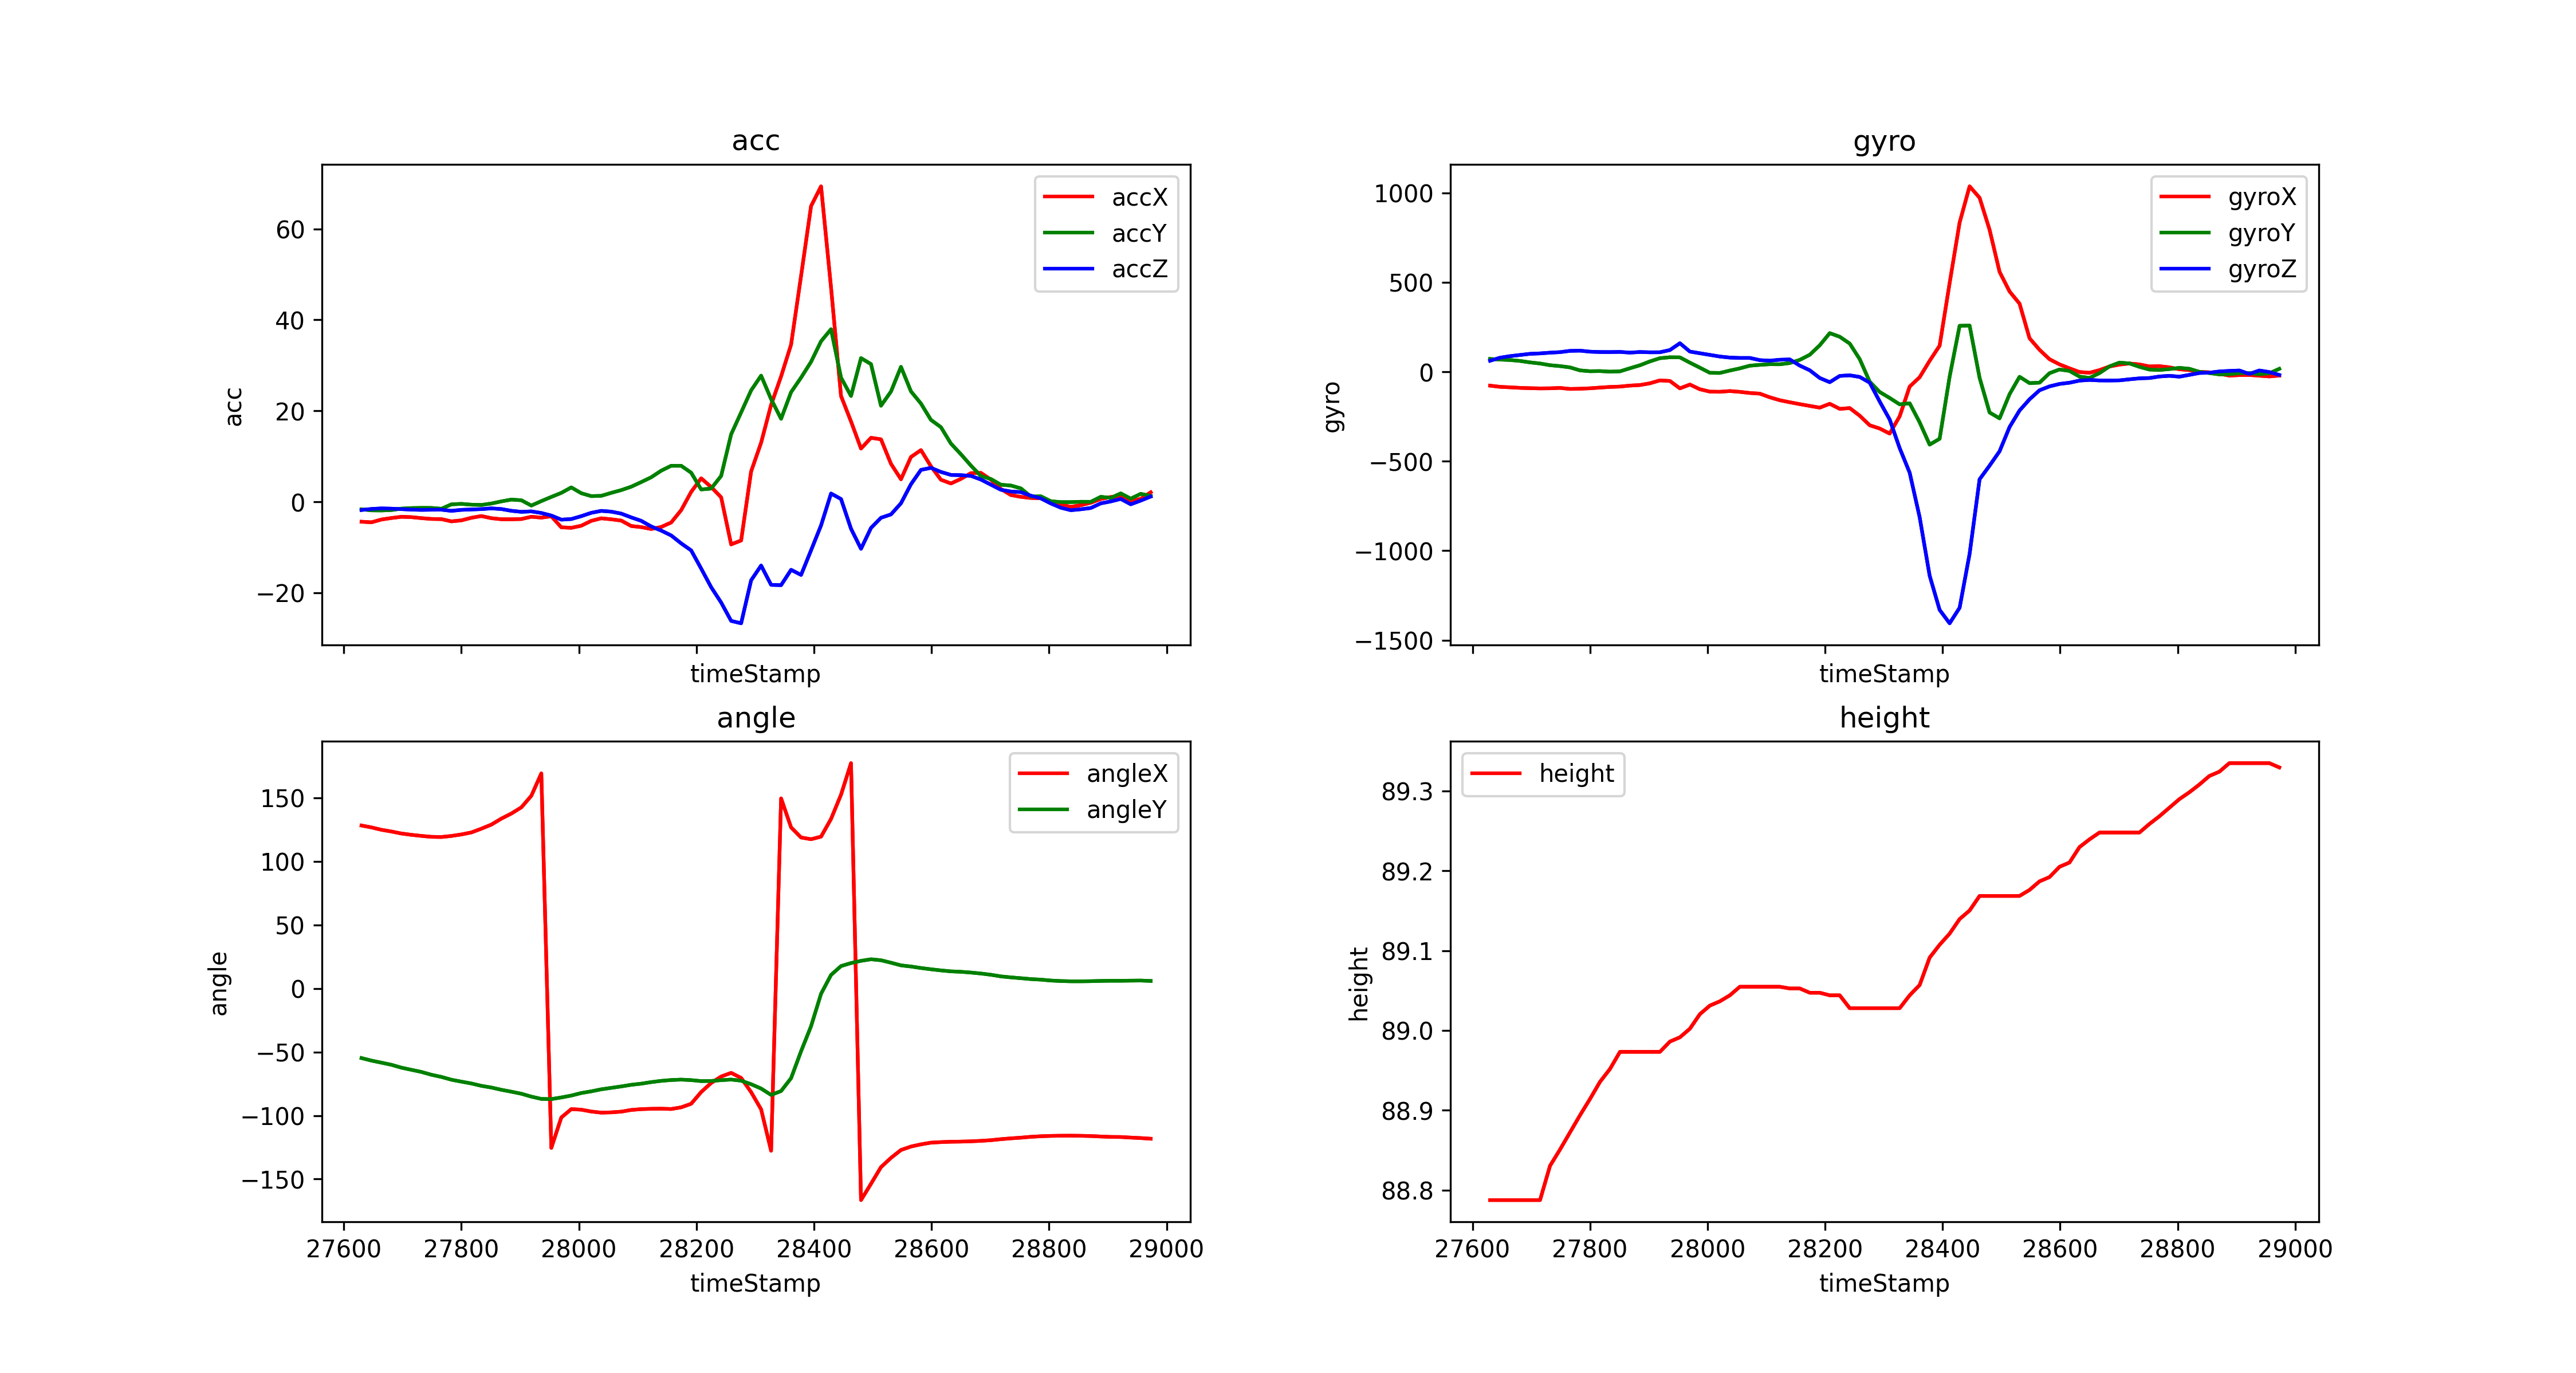

The data file committed next to this chart (first rows):
timeStamp, accX, accY, accZ, gyroX, gyroY, gyroZ, angleX, angleY, height
27630, -4.378, -1.66, -1.804, -77.58, 71.66, 61.71, 128.2, -54.78, 88.79
27647, -4.508, -1.881, -1.574, -84.23, 68.05, 78.61, 126.7, -56.78, 88.79
27664, -3.895, -1.904, -1.45, -86.98, 65.61, 87.34, 124.8, -58.4, 88.79
27681, -3.565, -1.818, -1.507, -89.97, 60.55, 93.81, 123.5, -60.07, 88.79
27698, -3.297, -1.498, -1.613, -91.8, 52.43, 100.3, 121.9, -62.34, 88.79
27715, -3.374, -1.378, -1.723, -93.02, 46.2, 102.7, 120.9, -64.02, 88.79
27732, -3.594, -1.335, -1.78, -92.47, 36.74, 106.8, 120, -65.7, 88.83
27749, -3.771, -1.345, -1.747, -90.27, 31.62, 109.7, 119.3, -67.92, 88.85
27766, -3.809, -1.526, -1.737, -95.95, 24.41, 116.8, 119.2, -69.61, 88.87
27783, -4.302, -0.5599, -1.991, -94.79, 7.751, 118, 120, -71.82, 88.89
27800, -4.082, -0.4546, -1.771, -92.35, 2.991, 112.3, 121.2, -73.33, 88.91
27817, -3.512, -0.6316, -1.689, -88.44, 3.784, 110.4, 122.8, -74.76, 88.94
27834, -3.134, -0.6891, -1.608, -84.84, 0.7324, 110.1, 125.7, -76.63, 88.95
27851, -3.603, -0.378, -1.445, -82.82, 2.319, 111, 128.9, -77.96, 88.97
27868, -3.838, 0.09092, -1.593, -77.27, 19.65, 107, 133.7, -79.74, 88.97
27885, -3.842, 0.4881, -1.976, -74.22, 36.32, 110.5, 137.6, -81.23, 88.97
27902, -3.79, 0.3397, -2.206, -64.45, 57.92, 108.8, 142.5, -82.84, 88.97
27919, -3.287, -0.8278, -2.11, -48.22, 75.93, 109.1, 151.6, -85.12, 88.97
27936, -3.479, 0.1579, -2.46, -51.39, 81.05, 121.3, 169.3, -86.91, 88.99
27953, -3.182, 1.072, -3.024, -92.77, 80.44, 159.5, -125.5, -87.06, 88.99
27970, -5.608, 1.962, -3.924, -71.47, 50.9, 112.9, -101.5, -85.76, 89
27987, -5.723, 3.168, -3.79, -97.78, 22.89, 103.5, -94.93, -84.28, 89.02
28004, -5.259, 1.885, -3.158, -111, -5.798, 94.3, -95.39, -82.28, 89.03
28021, -4.187, 1.249, -2.421, -111.9, -6.531, 85.14, -96.84, -80.95, 89.04
28038, -3.627, 1.311, -1.995, -107.8, 6.836, 79.28, -97.72, -79.35, 89.04
28055, -3.847, 1.967, -2.168, -112.2, 18.98, 77.27, -97.49, -78.22, 89.05
28072, -4.13, 2.57, -2.594, -118.6, 33.94, 77.27, -96.94, -77.09, 89.05
28089, -5.326, 3.321, -3.431, -122.3, 38.64, 65, -95.6, -75.81, 89.05
28106, -5.565, 4.335, -4.182, -142.6, 42.18, 61.95, -94.96, -74.93, 89.05
28123, -5.981, 5.393, -5.422, -159.1, 41.81, 67.26, -94.7, -73.7, 89.05
28140, -5.536, 6.843, -6.326, -170.5, 48.71, 68.91, -94.61, -72.71, 89.05
28157, -4.546, 7.924, -7.403, -180.9, 66.47, 34.55, -94.86, -72.05, 89.05
28174, -1.833, 7.919, -9.14, -190.9, 94.97, 8.301, -93.54, -71.73, 89.05
28191, 2.182, 6.393, -10.69, -200.5, 148.1, -34.79, -90.74, -72.13, 89.05
28208, 5.163, 2.713, -14.68, -178.9, 215.9, -58.29, -81.5, -72.89, 89.04
28225, 3.249, 2.909, -18.77, -207.3, 195.7, -23.19, -74.37, -72.8, 89.04
28242, 0.9857, 5.694, -22.14, -202.9, 157.7, -19.9, -69.31, -72.16, 89.03
28259, -9.369, 14.84, -26.18, -245.5, 70.56, -28.99, -66.41, -71.69, 89.03
28276, -8.503, 19.65, -26.71, -299, -55.6, -60.73, -70.42, -72.56, 89.03
28293, 6.671, 24.5, -17.26, -317.1, -113, -166.4, -81.58, -75.34, 89.03
28310, 12.99, 27.73, -14.02, -345.5, -146.4, -266.8, -95.1, -78.76, 89.03
28327, 21.32, 22.57, -18.26, -249, -182.3, -426.8, -127.7, -83.78, 89.03
28344, 27.57, 18.25, -18.32, -82.82, -176.1, -564, 149.6, -80.73, 89.04
28361, 34.56, 24.1, -14.95, -30.46, -282.8, -812.9, 126.7, -70.6, 89.06
28378, 49.66, 27.3, -16.07, 61.28, -407.2, -1140, 118.8, -49.41, 89.09
28395, 65, 30.77, -10.66, 145.9, -374.5, -1331, 117.4, -29.71, 89.11
28412, 69.35, 35.29, -5.187, 495.7, -27.47, -1406, 119.5, -4.18, 89.12
28429, 47.1, 37.94, 1.818, 833.7, 257, -1319, 133.4, 10.65, 89.14
28446, 23.26, 27.29, 0.6077, 1036, 258.4, -1018, 152.5, 17.63, 89.15
28463, 17.66, 23.27, -5.924, 972.4, -34.06, -600.7, 177.3, 19.97, 89.17
28480, 11.7, 31.59, -10.33, 793.6, -227.7, -524.5, -166.5, 21.74, 89.17
28497, 14.07, 30.27, -5.747, 558.3, -260.4, -444.3, -153.7, 22.97, 89.17
28514, 13.73, 21.12, -3.512, 448.7, -125.2, -308.9, -140.6, 22.19, 89.17
28531, 8.35, 24.24, -2.771, 380.7, -28.02, -216.5, -133.3, 20.26, 89.17
28548, 4.953, 29.67, -0.3206, 187.3, -63.48, -153.9, -127.1, 18.18, 89.18
28565, 9.853, 24.28, 3.866, 122.7, -60.79, -103.3, -124.4, 17.28, 89.19
28582, 11.37, 21.6, 7.015, 70.07, -7.874, -81.67, -122.7, 16.09, 89.19
28599, 7.8, 18.01, 7.46, 41.26, 12.82, -67.99, -121.3, 15.09, 89.2
28616, 4.852, 16.4, 6.565, 19.17, 4.578, -61.22, -120.9, 14.21, 89.21
28633, 4.029, 12.8, 5.91, -1.343, -26.79, -49.44, -120.6, 13.46, 89.23
... 20 more rows
